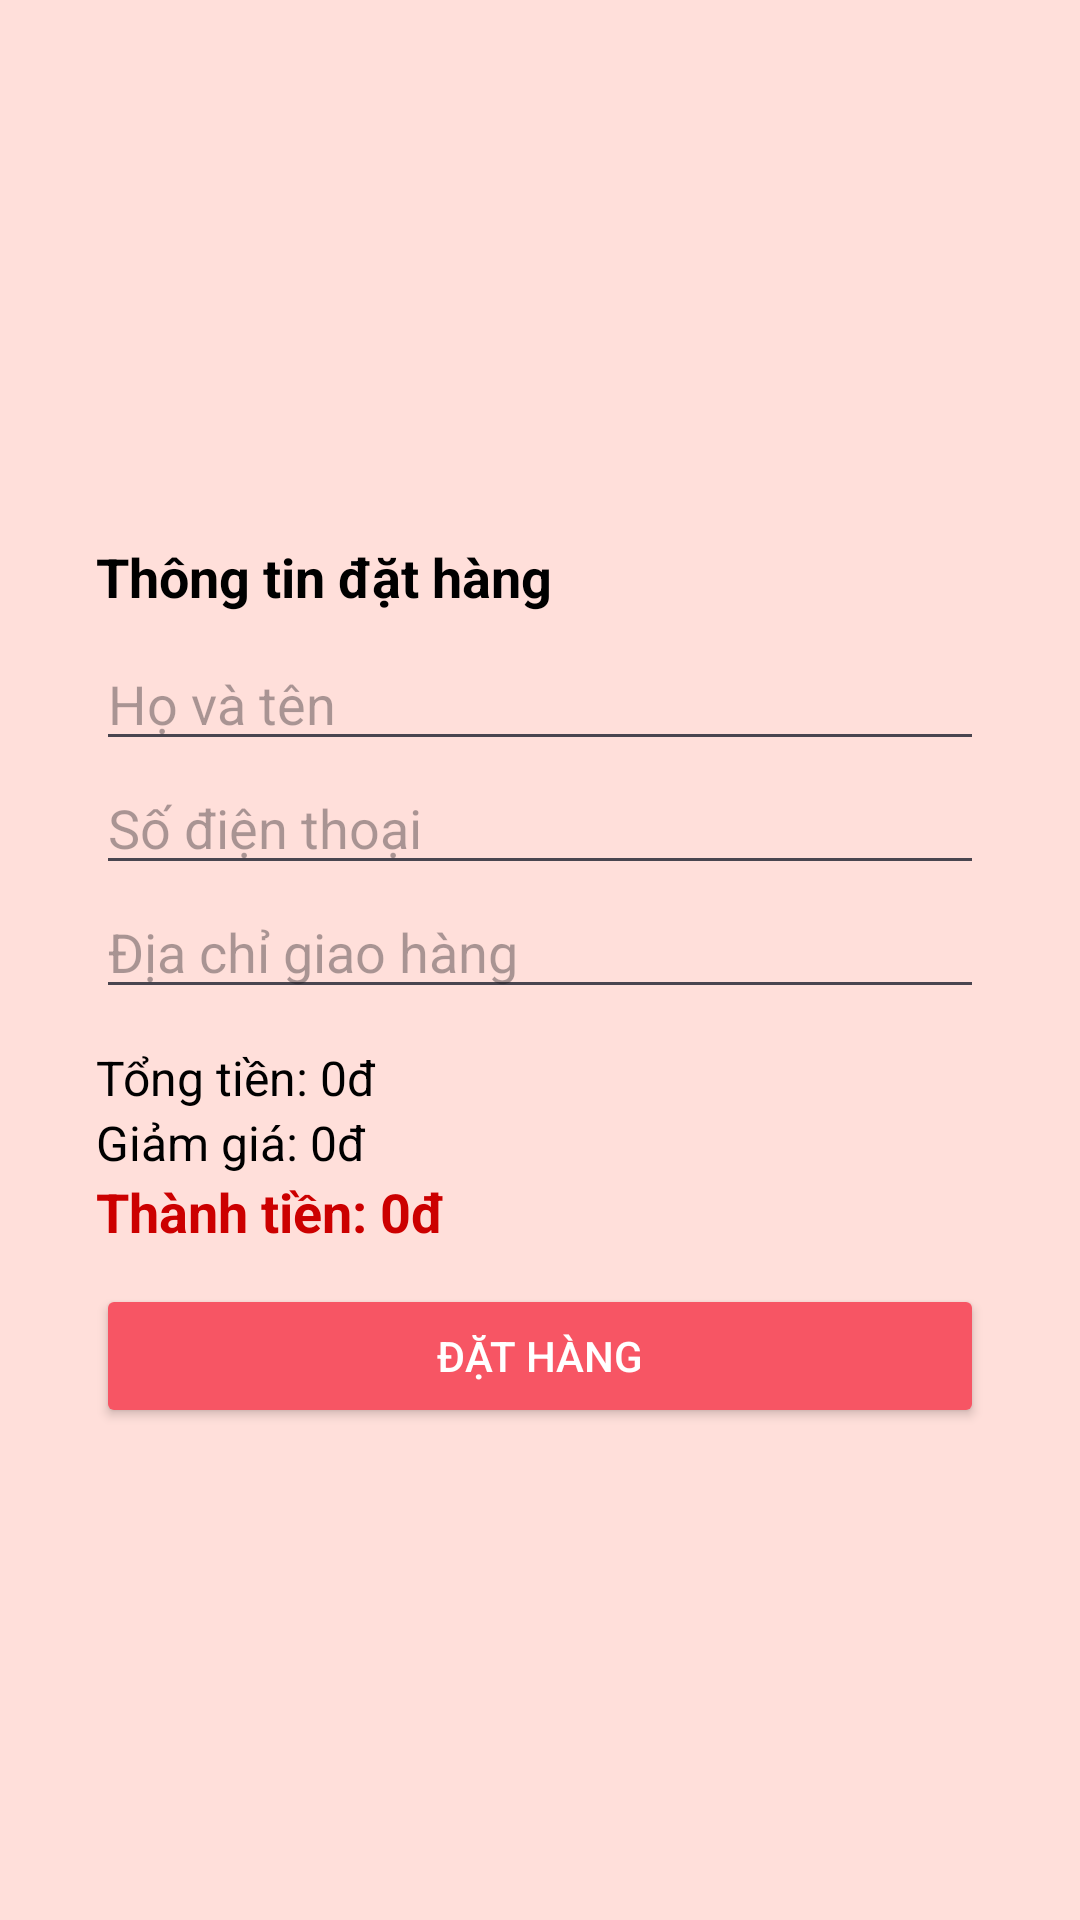

Write the Android layout XML for this screen, with the resource values it uses.
<!-- AndroidManifest.xml: application theme Theme.FoodApp -->
<!-- res/layout/activity_order.xml -->
<androidx.constraintlayout.widget.ConstraintLayout xmlns:android="http://schemas.android.com/apk/res/android"
    xmlns:app="http://schemas.android.com/apk/res-auto"
    xmlns:tools="http://schemas.android.com/tools"
    android:layout_width="match_parent"
    android:layout_height="match_parent"
    android:background="?attr/colorPrimary"
    android:padding="16dp">

    <LinearLayout
        android:layout_width="match_parent"
        android:layout_height="wrap_content"
        android:layout_marginStart="16dp"
        android:layout_marginTop="16dp"
        android:layout_marginEnd="16dp"
        android:orientation="vertical"
        app:layout_constraintBottom_toBottomOf="parent"
        app:layout_constraintEnd_toEndOf="parent"
        app:layout_constraintStart_toStartOf="parent"
        app:layout_constraintTop_toTopOf="parent">

        
        <TextView
            android:layout_width="wrap_content"
            android:layout_height="wrap_content"
            android:layout_marginBottom="8dp"
            android:text="Thông tin đặt hàng"
            android:textColor="?attr/colorOnSurface"
            android:textSize="18sp"
            android:textStyle="bold" />

        <EditText
            android:id="@+id/edtName"
            android:layout_width="match_parent"
            android:layout_height="wrap_content"
            android:textColor="?attr/colorOnSurface"
            android:hint="Họ và tên" />

        <EditText
            android:id="@+id/edtPhone"
            android:layout_width="match_parent"
            android:layout_height="wrap_content"
            android:textColor="?attr/colorOnSurface"
            android:hint="Số điện thoại"
            android:inputType="phone" />

        <EditText
            android:id="@+id/edtAddress"
            android:layout_width="match_parent"
            android:layout_height="wrap_content"
            android:textColor="?attr/colorOnSurface"
            android:hint="Địa chỉ giao hàng" />


        
        <TextView
            android:id="@+id/txtTotal"
            android:layout_width="wrap_content"
            android:layout_height="wrap_content"
            android:layout_marginTop="12dp"
            android:textColor="?attr/colorOnSurface"
            android:text="Tổng tiền: 0đ"
            android:textSize="16sp" />

        <TextView
            android:id="@+id/txtDiscount"
            android:layout_width="wrap_content"
            android:layout_height="wrap_content"
            android:textColor="?attr/colorOnSurface"
            android:text="Giảm giá: 0đ"
            android:textSize="16sp" />

        <TextView
            android:id="@+id/txtFinalTotal"
            android:layout_width="wrap_content"
            android:layout_height="wrap_content"
            android:layout_marginBottom="12dp"
            android:text="Thành tiền: 0đ"
            android:textColor="@android:color/holo_red_dark"
            android:textSize="18sp"
            android:textStyle="bold" />

        
        <Button
            android:id="@+id/btnPlaceOrder"
            android:layout_width="match_parent"
            android:layout_height="wrap_content"
            android:backgroundTint="@color/red"
            android:text="ĐẶT HÀNG"
            android:textColor="@android:color/white" />
    </LinearLayout>
</androidx.constraintlayout.widget.ConstraintLayout>
<!-- resources referenced by this layout -->
<resources>
  <color name="red">#F75564</color>
  <style name="Theme.FoodApp" parent="Base.Theme.FoodApp" />
  <style name="Base.Theme.FoodApp" parent="Theme.Material3.DayNight.NoActionBar">
          
          <item name="colorPrimary">@color/yellow</item>
          <item name="colorOnPrimary">@color/yellow2</item>
          <item name="colorSurface">@color/white</item>
          <item name="colorOnBackground">@color/black</item>
          <item name="colorOnSurface">@color/black</item>
      </style>
  <color name="yellow">#FFDFDA</color>
  <color name="yellow2">#EFEAC7</color>
  <color name="white">#FFFFFFFF</color>
  <color name="black">#FF000000</color>
</resources>
